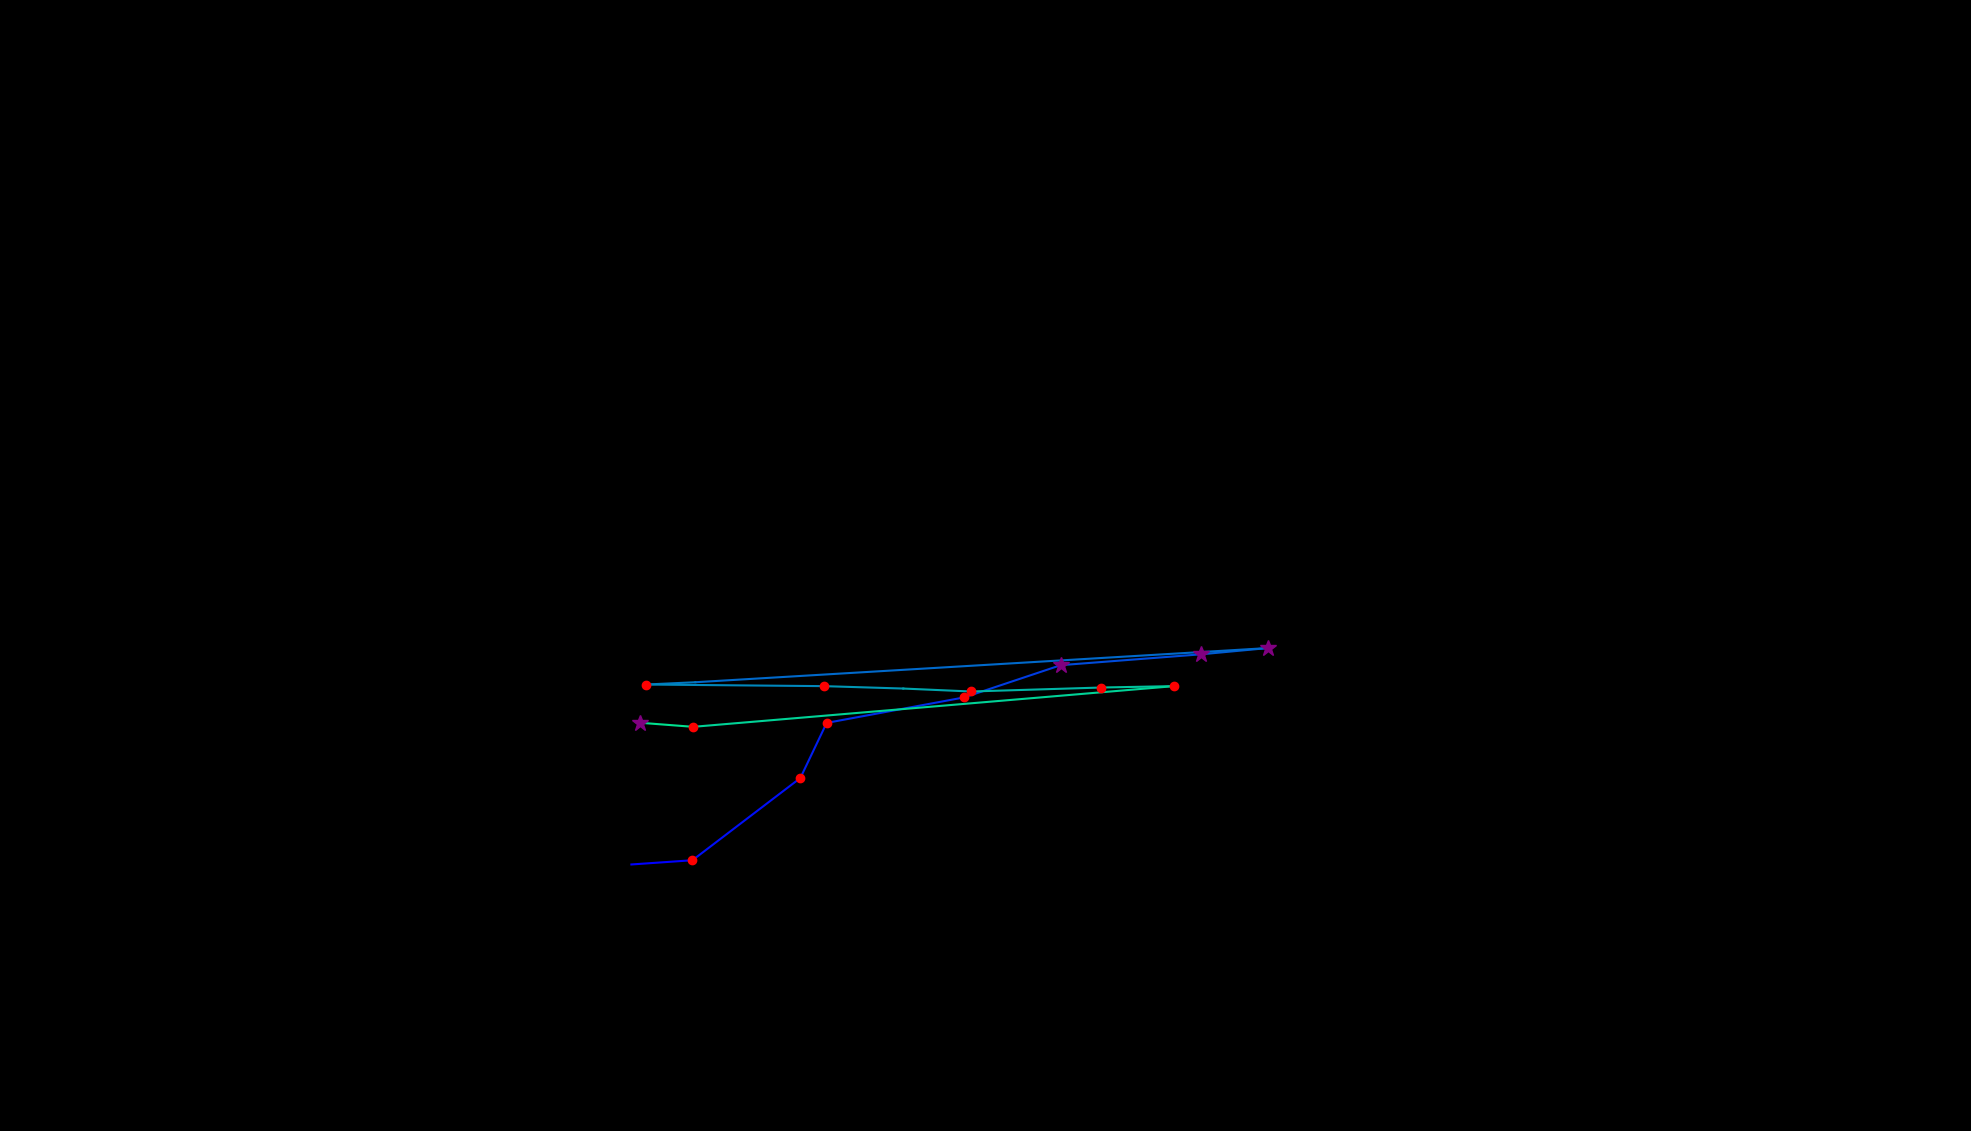

Data behind this chart, as committed beside it:
, fixation_id, timestamp, avg_gaze_x, avg_gaze_y, duration
0, 180.0, 52066, 820, 346.1, 108.4
1, 181.0, 52199, 899.3, 351.6, 241
2, 182.0, 52585, 1039, 458.4, 120.5
3, 183.0, 52741, 1074, 530, 144.6
4, 184.0, 52970, 1253, 563.2, 192.8
5, 185.0, 53199, 1378, 605, 277.1
6, 186.0, 53500, 1560, 619.1, 253
7, 187.0, 53777, 1647, 627.2, 265.1
8, 188.0, 54187, 903.1, 582.8, 96.4
9, 189.0, 54308, 838.8, 579.8, 204.8
10, 190.0, 54693, 1070, 577.7, 180.7
11, 191.0, 54934, 1173, 574.6, 108.4
12, 192.0, 55067, 1261, 570.8, 216.9
13, 193.0, 55320, 1430, 575.9, 192.8
14, 194.0, 55537, 1525, 577.8, 156.6
15, 195.0, 55742, 900.3, 524.9, 120.5
16, 196.0, 55886, 830.6, 530.2, 253
